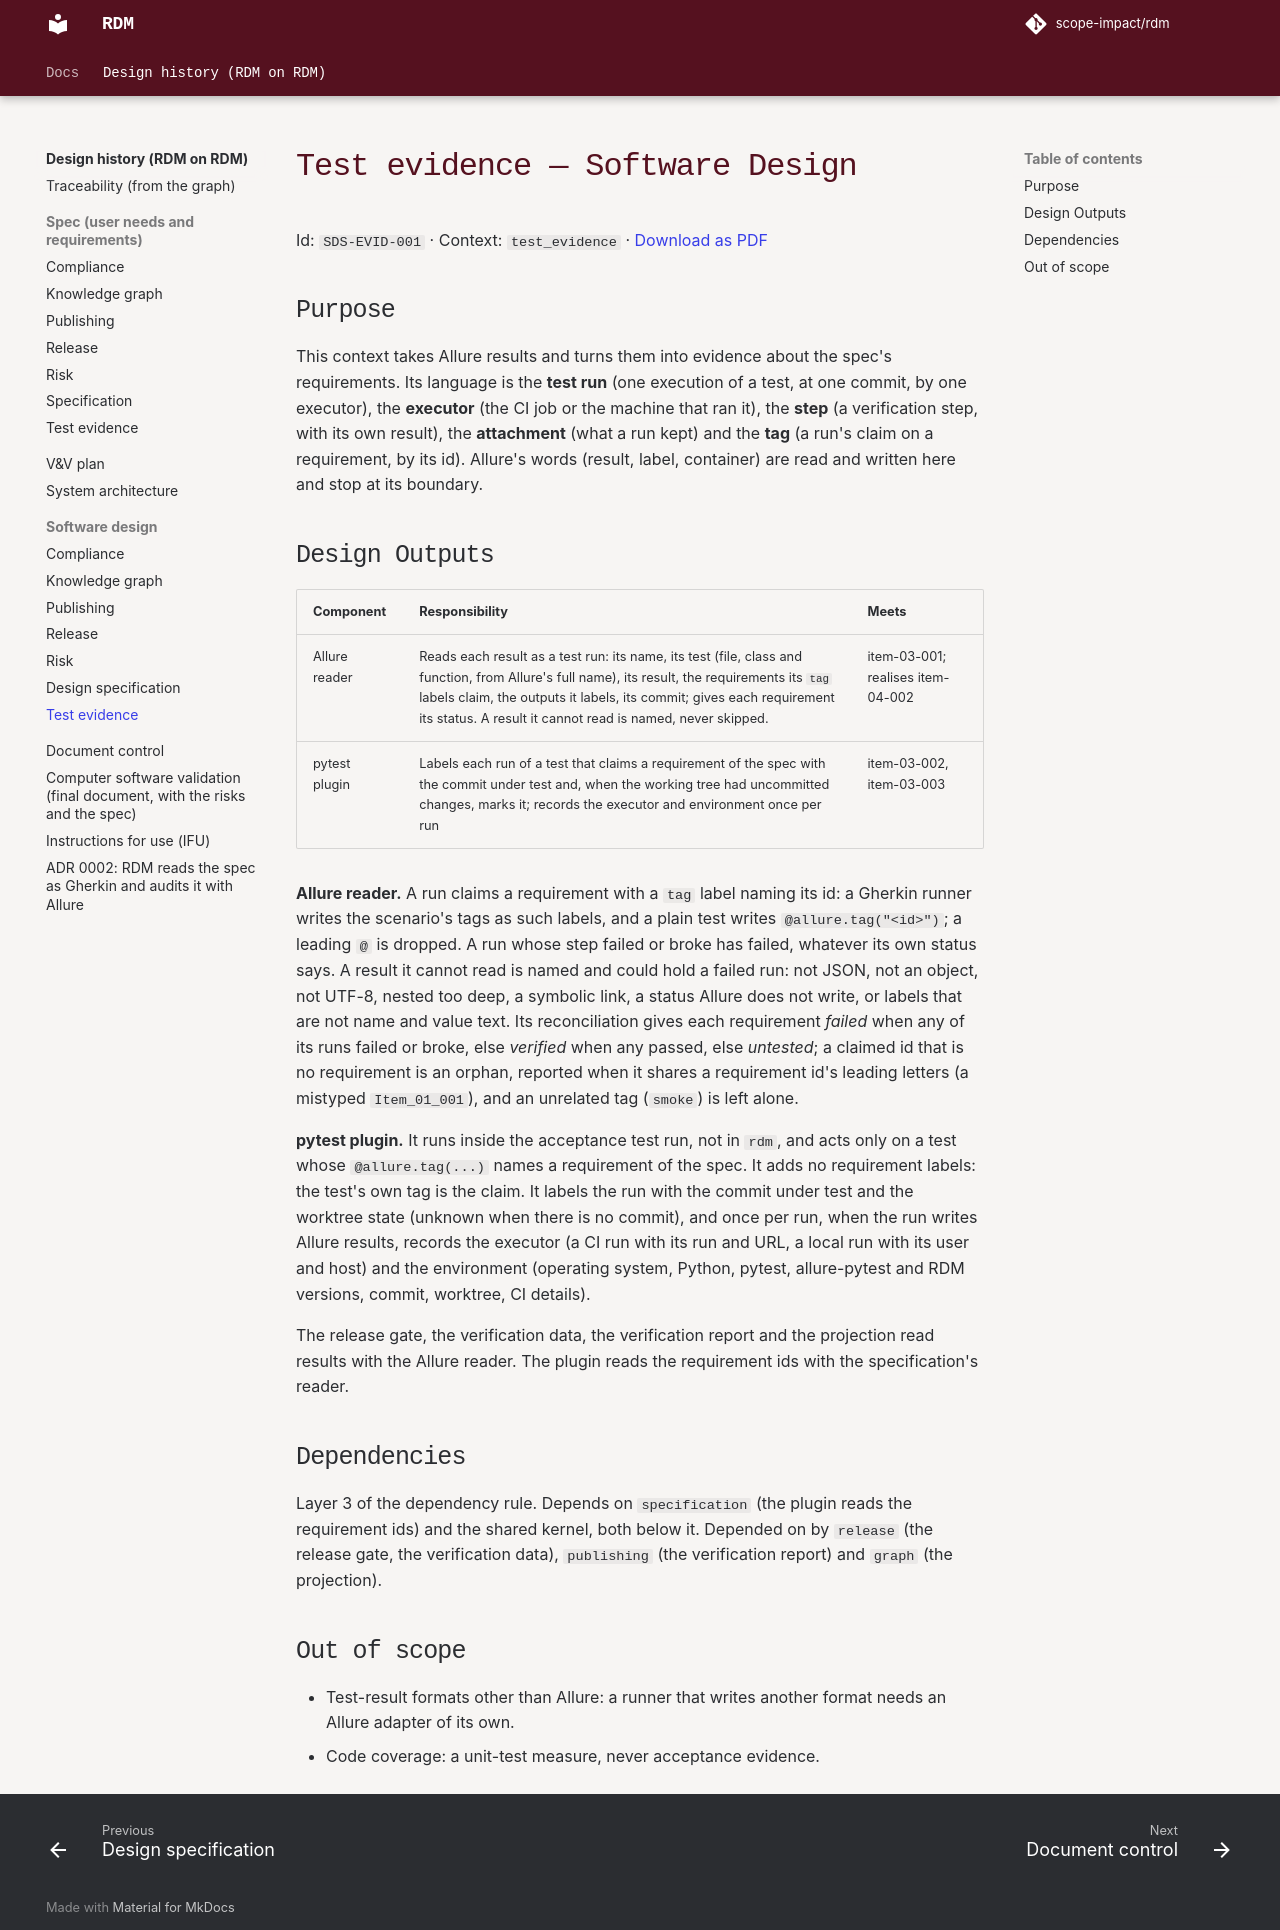

repository: scope-impact/rdm · page: dev/dhf/documents/design/test_evidence/index.html · generator: mkdocs

---
id: SDS-EVID-001
title: Test evidence — software design
context: test_evidence
---

# Test evidence — Software Design

## Purpose

This context takes Allure results and turns them into evidence about the
spec's requirements. Its language is the **test run** (one execution of a
test, at one commit, by one executor), the **executor** (the CI job or the
machine that ran it), the **step** (a verification step, with its own
result), the **attachment** (what a run kept) and the **tag** (a run's claim
on a requirement, by its id). Allure's words (result, label, container) are
read and written here and stop at its boundary.

## Design Outputs

| Component | Responsibility | Meets |
|-----------|----------------|-------|
| Allure reader | Reads each result as a test run: its name, its test (file, class and function, from Allure's full name), its result, the requirements its `tag` labels claim, the outputs it labels, its commit; gives each requirement its status. A result it cannot read is named, never skipped. | item-03-001; realises item-04-002 |
| pytest plugin | Labels each run of a test that claims a requirement of the spec with the commit under test and, when the working tree had uncommitted changes, marks it; records the executor and environment once per run | item-03-002, item-03-003 |

**Allure reader.** A run claims a requirement with a `tag` label naming its
id: a Gherkin runner writes the scenario's tags as such labels, and a plain
test writes `@allure.tag("<id>")`; a leading `@` is dropped. A run whose
step failed or broke has failed, whatever its own status says. A result it
cannot read is named and could hold a failed run: not JSON, not an object,
not UTF-8, nested too deep, a symbolic link, a status Allure does not write,
or labels that are not name and value text. Its reconciliation gives each
requirement *failed* when any of its runs failed or broke, else *verified*
when any passed, else *untested*; a claimed id that is no requirement is an
orphan, reported when it shares a requirement id's leading letters (a
mistyped `Item_01_001`), and an unrelated tag (`smoke`) is left alone.

**pytest plugin.** It runs inside the acceptance test run, not in `rdm`,
and acts only on a test whose `@allure.tag(...)` names a requirement of the
spec. It adds no requirement labels: the test's own tag is the claim. It
labels the run with the commit under test and the worktree state (unknown
when there is no commit), and once per run, when the run writes Allure
results, records the executor (a CI run with its run and URL, a local run
with its user and host) and the environment (operating system, Python,
pytest, allure-pytest and RDM versions, commit, worktree, CI details).

The release gate, the verification data, the verification report and the
projection read results with the Allure reader. The plugin reads the
requirement ids with the specification's reader.

## Dependencies

Layer 3 of the dependency rule. Depends on `specification` (the plugin reads
the requirement ids) and the shared kernel, both below it. Depended on by
`release` (the release gate, the verification data), `publishing` (the
verification report) and `graph` (the projection).

## Out of scope

- Test-result formats other than Allure: a runner that writes another format
  needs an Allure adapter of its own.
- Code coverage: a unit-test measure, never acceptance evidence.
